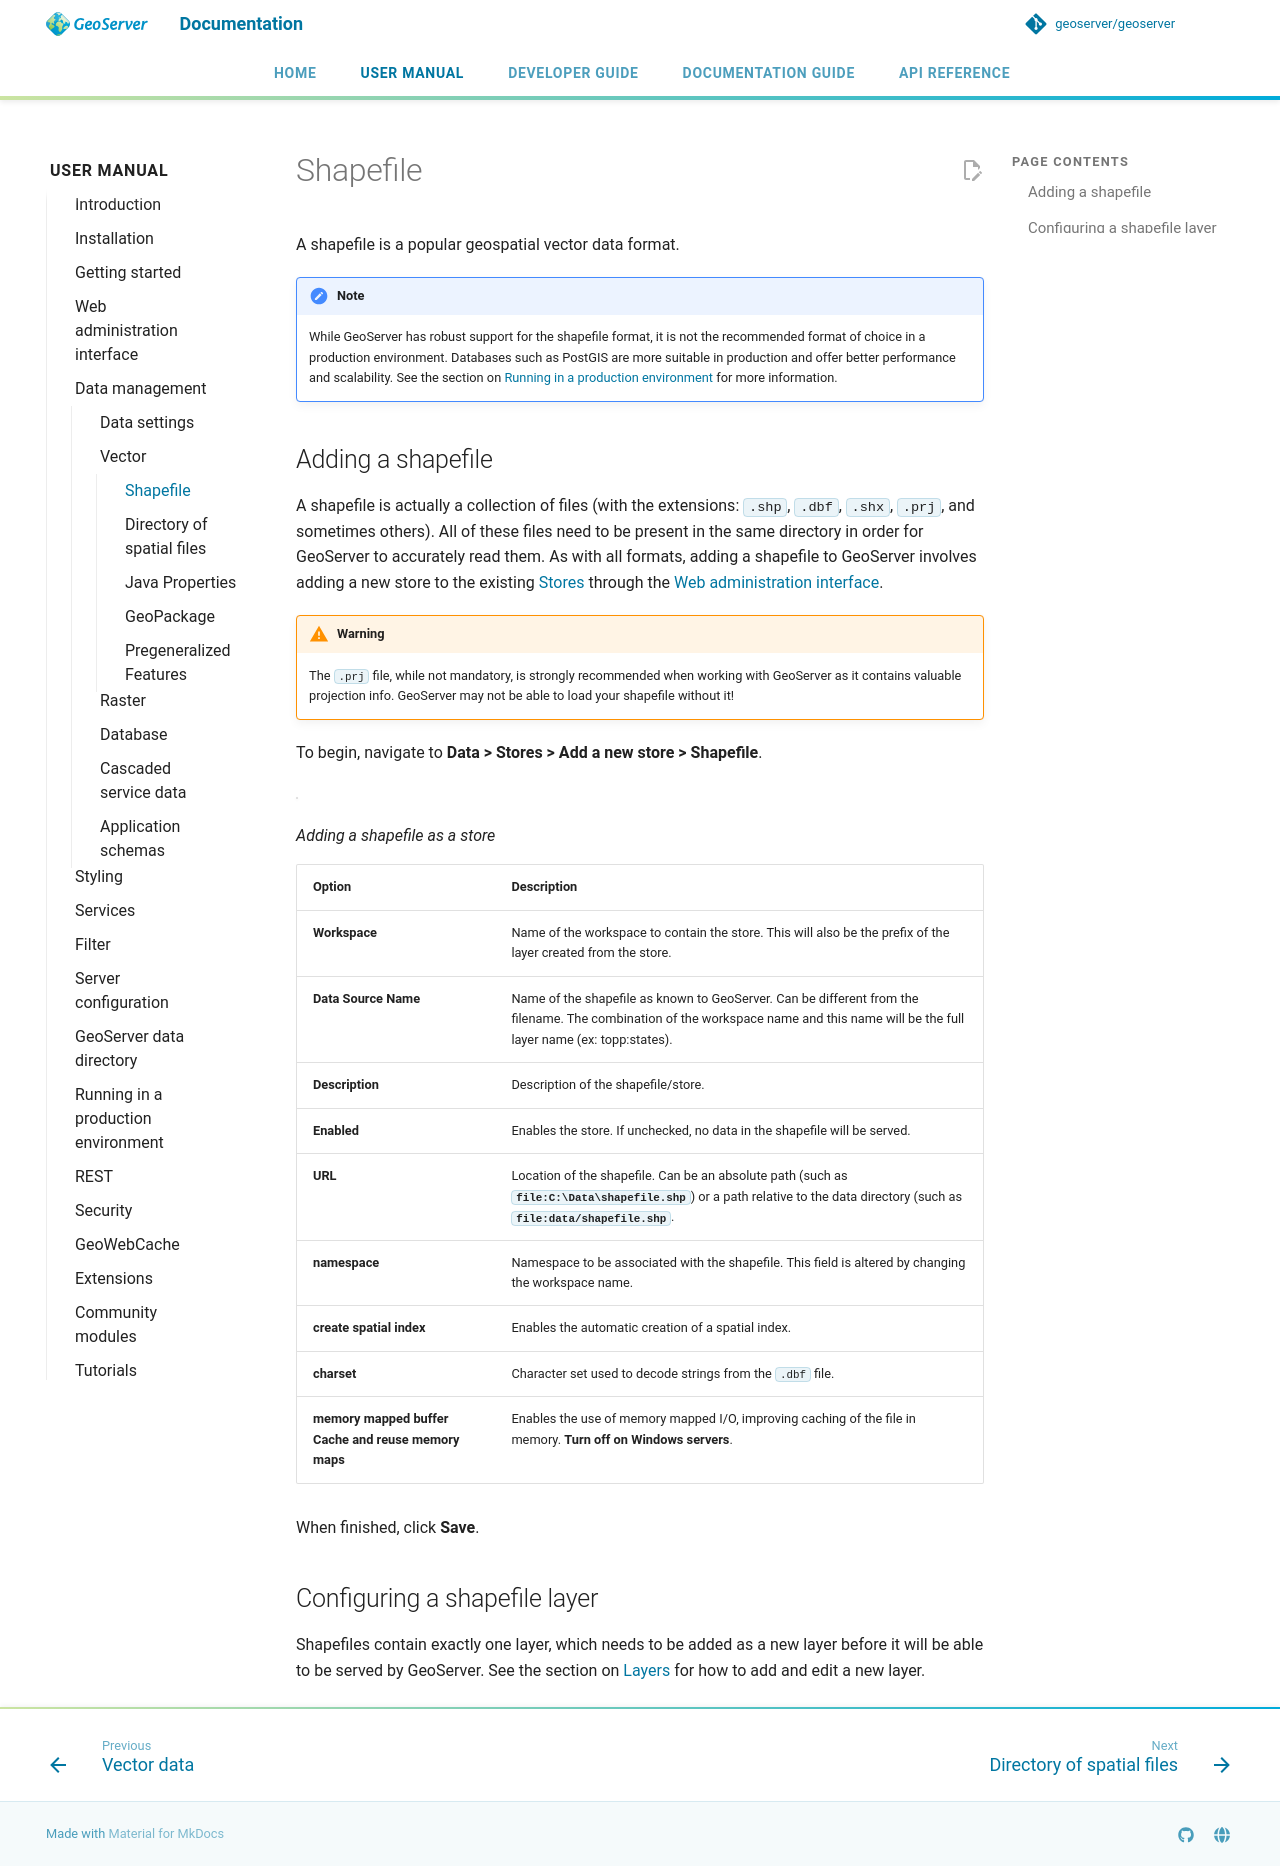

repository: petersmythe/geoserver · page: latest/en/user/data/vector/shapefile/index.html · generator: mkdocs

# Shapefile

A shapefile is a popular geospatial vector data format.

!!! note
    While GeoServer has robust support for the shapefile format, it is not the recommended format of choice in a production environment. Databases such as PostGIS are more suitable in production and offer better performance and scalability. See the section on [Running in a production environment](../../production/index.md) for more information.

## Adding a shapefile

A shapefile is actually a collection of files (with the extensions: `.shp`, `.dbf`, `.shx`, `.prj`, and sometimes others). All of these files need to be present in the same directory in order for GeoServer to accurately read them. As with all formats, adding a shapefile to GeoServer involves adding a new store to the existing [Stores](../webadmin/stores.md) through the [Web administration interface](../../webadmin/index.md).

!!! warning
    The `.prj` file, while not mandatory, is strongly recommended when working with GeoServer as it contains valuable projection info. GeoServer may not be able to load your shapefile without it!

To begin, navigate to **Data > Stores > Add a new store > Shapefile**.

![](images/shapefile.png)

*Adding a shapefile as a store*

| **Option** | **Description** |
|----|----|
| **Workspace** | Name of the workspace to contain the store. This will also be the prefix of the layer created from the store. |
| **Data Source Name** | Name of the shapefile as known to GeoServer. Can be different from the filename. The combination of the workspace name and this name will be the full layer name (ex: topp:states). |
| **Description** | Description of the shapefile/store. |
| **Enabled** | Enables the store. If unchecked, no data in the shapefile will be served. |
| **URL** | Location of the shapefile. Can be an absolute path (such as **`file:C:\Data\shapefile.shp`**) or a path relative to the data directory (such as **`file:data/shapefile.shp`**. |
| **namespace** | Namespace to be associated with the shapefile. This field is altered by changing the workspace name. |
| **create spatial index** | Enables the automatic creation of a spatial index. |
| **charset** | Character set used to decode strings from the `.dbf` file. |
| **memory mapped buffer** **Cache and reuse memory maps** | Enables the use of memory mapped I/O, improving caching of the file in memory. **Turn off on Windows servers**. |

When finished, click **Save**.

## Configuring a shapefile layer

Shapefiles contain exactly one layer, which needs to be added as a new layer before it will be able to be served by GeoServer. See the section on [Layers](../webadmin/layers.md) for how to add and edit a new layer.
